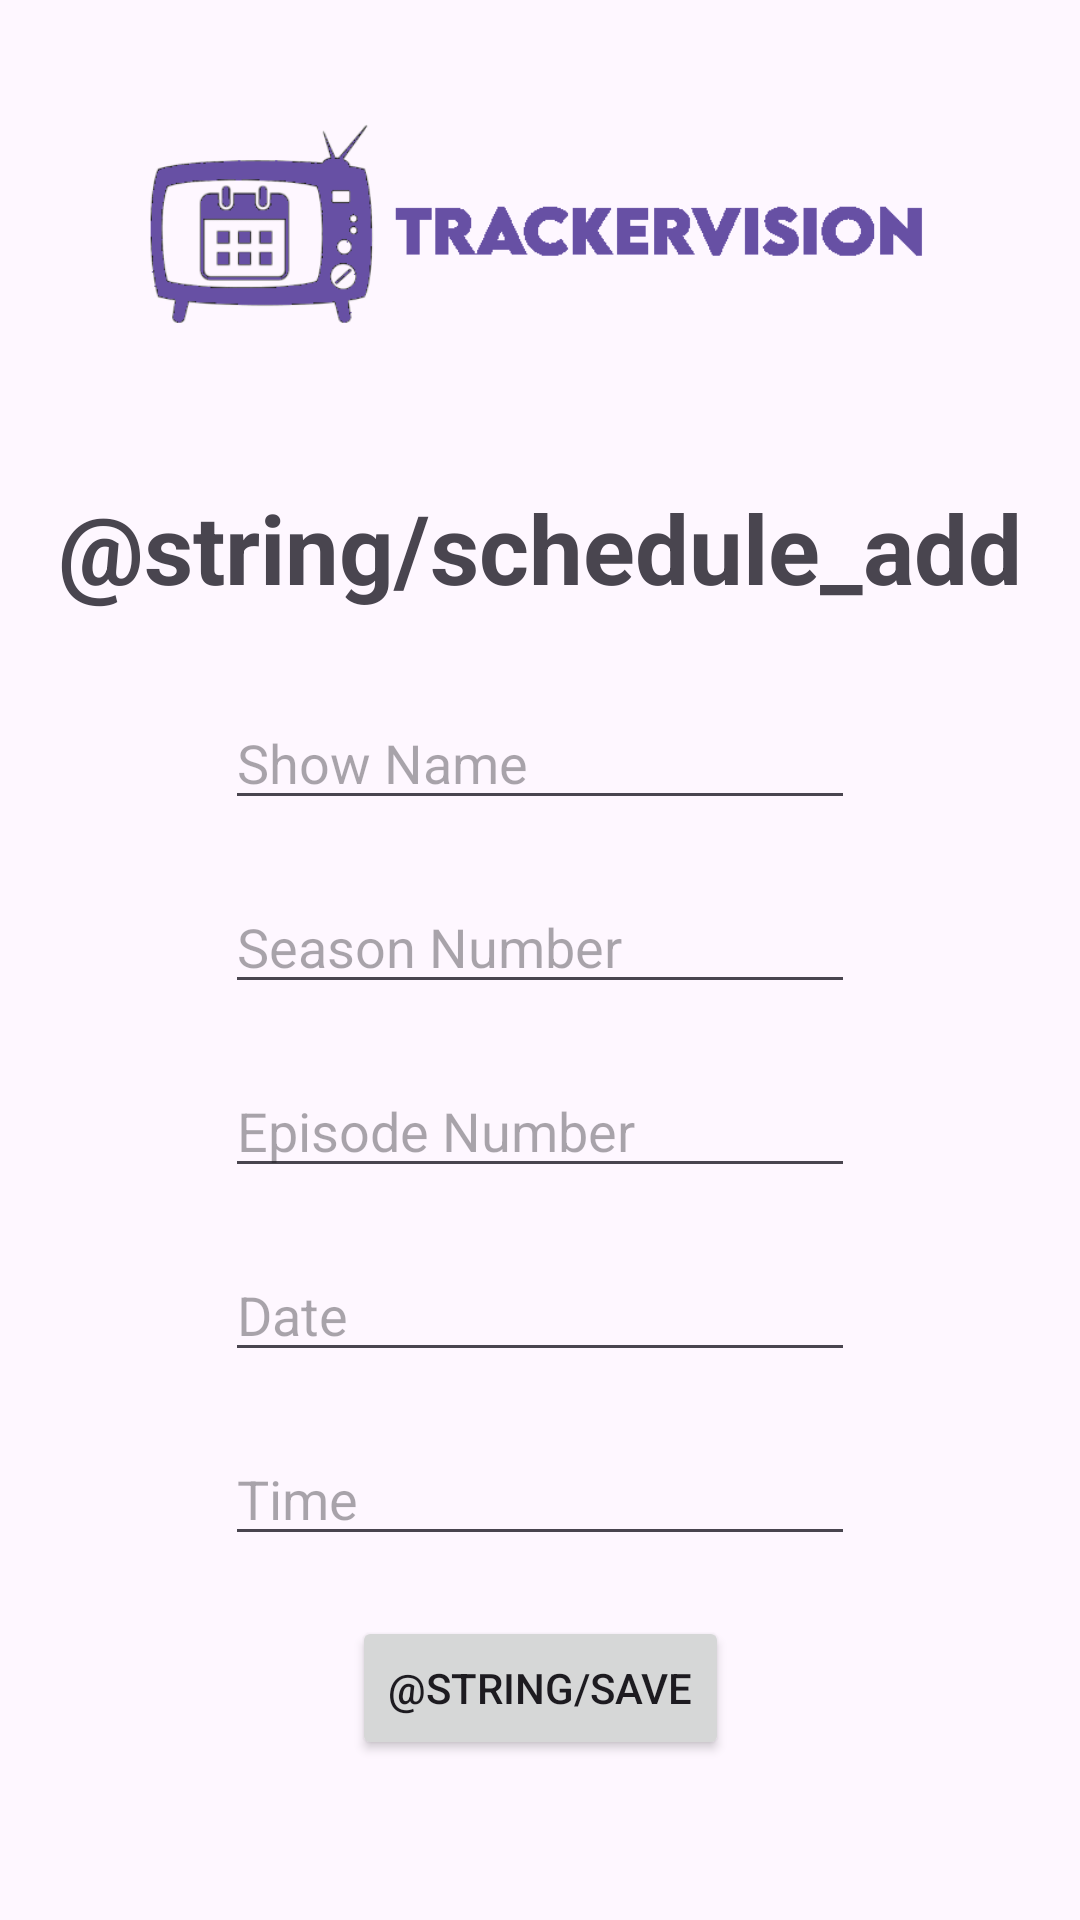

This screen was rendered from an Android layout file. Write that file and the resources it references.
<!-- AndroidManifest.xml: application theme Theme.Material3.DayNight -->
<!-- res/layout/activity_add_to_schedule.xml -->
<?xml version="1.0" encoding="utf-8"?>
<androidx.constraintlayout.widget.ConstraintLayout xmlns:android="http://schemas.android.com/apk/res/android"
    xmlns:app="http://schemas.android.com/apk/res-auto"
    xmlns:tools="http://schemas.android.com/tools"
    android:layout_width="match_parent"
    android:layout_height="match_parent"
    tools:context=".AddToScheduleActivity">

    <TextView
        android:id="@+id/textView2"
        android:layout_width="wrap_content"
        android:layout_height="wrap_content"
        android:layout_marginTop="12dp"
        android:text="@string/schedule_add"
        android:textAlignment="center"
        android:textSize="32sp"
        android:textStyle="bold"
        app:layout_constraintEnd_toEndOf="parent"
        app:layout_constraintStart_toStartOf="parent"
        app:layout_constraintTop_toBottomOf="@+id/imageView" />

    <ImageView
        android:id="@+id/imageView"
        android:layout_width="279dp"
        android:layout_height="149dp"
        app:layout_constraintEnd_toEndOf="parent"
        app:layout_constraintStart_toStartOf="parent"
        app:layout_constraintTop_toTopOf="parent"
        app:srcCompat="@drawable/trackervision_logo" />

    <EditText
        android:id="@+id/showNameText"
        android:layout_width="wrap_content"
        android:layout_height="wrap_content"
        android:layout_marginTop="28dp"
        android:ems="10"
        android:hint="Show Name"
        android:inputType="text"
        app:layout_constraintEnd_toEndOf="parent"
        app:layout_constraintStart_toStartOf="parent"
        app:layout_constraintTop_toBottomOf="@+id/textView2" />

    <EditText
        android:id="@+id/seasonNumberText"
        android:layout_width="wrap_content"
        android:layout_height="wrap_content"
        android:layout_marginTop="20dp"
        android:ems="10"
        android:hint="Season Number"
        android:inputType="number"
        app:layout_constraintEnd_toEndOf="parent"
        app:layout_constraintStart_toStartOf="parent"
        app:layout_constraintTop_toBottomOf="@+id/showNameText" />

    <EditText
        android:id="@+id/episodeNumberText"
        android:layout_width="wrap_content"
        android:layout_height="wrap_content"
        android:layout_marginTop="20dp"
        android:ems="10"
        android:hint="Episode Number"
        android:inputType="number"
        app:layout_constraintEnd_toEndOf="parent"
        app:layout_constraintStart_toStartOf="parent"
        app:layout_constraintTop_toBottomOf="@+id/seasonNumberText" />

    <EditText
        android:id="@+id/dateSelection"
        android:layout_width="wrap_content"
        android:layout_height="wrap_content"
        android:layout_marginTop="20dp"
        android:ems="10"
        android:hint="Date"
        android:inputType="date"
        android:onClick="startDatePicker"
        app:layout_constraintEnd_toEndOf="parent"
        app:layout_constraintStart_toStartOf="parent"
        app:layout_constraintTop_toBottomOf="@+id/episodeNumberText" />

    <EditText
        android:id="@+id/timeSelection"
        android:layout_width="wrap_content"
        android:layout_height="wrap_content"
        android:layout_marginTop="20dp"
        android:ems="10"
        android:hint="Time"
        android:inputType="time"
        android:onClick="timePicker"
        app:layout_constraintEnd_toEndOf="parent"
        app:layout_constraintStart_toStartOf="parent"
        app:layout_constraintTop_toBottomOf="@+id/dateSelection" />

    <Button
        android:id="@+id/button2"
        android:layout_width="wrap_content"
        android:layout_height="wrap_content"
        android:layout_marginTop="20dp"
        android:onClick="sendToDatabase"
        android:text="@string/save"
        app:layout_constraintEnd_toEndOf="parent"
        app:layout_constraintStart_toStartOf="parent"
        app:layout_constraintTop_toBottomOf="@+id/timeSelection" />

</androidx.constraintlayout.widget.ConstraintLayout>
<!-- resources referenced by this layout -->
<resources>
  <!-- drawable trackervision_logo: png bitmap (drawable, 18254 bytes) -->
  <style name="Theme.Material3.DayNight" parent="Base.Theme.Material3.DayNight" />
  <style name="Base.Theme.Material3.DayNight" parent="Theme.Material3.DayNight.NoActionBar">
          
          
      </style>
</resources>
